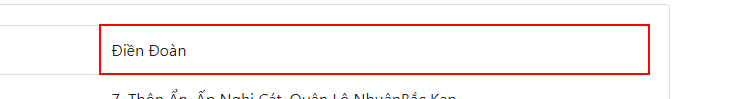
Task: LearnUIPath
Workflow: Main

Step 1: get-text from the table cell

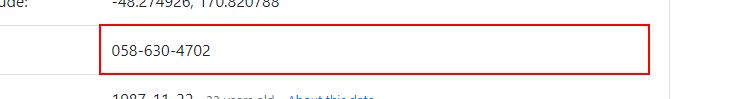
Step 2: get-text from the table cell

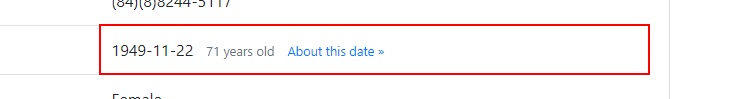
Step 3: get-text from the table cell

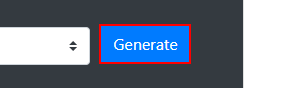
Step 4: click on the button